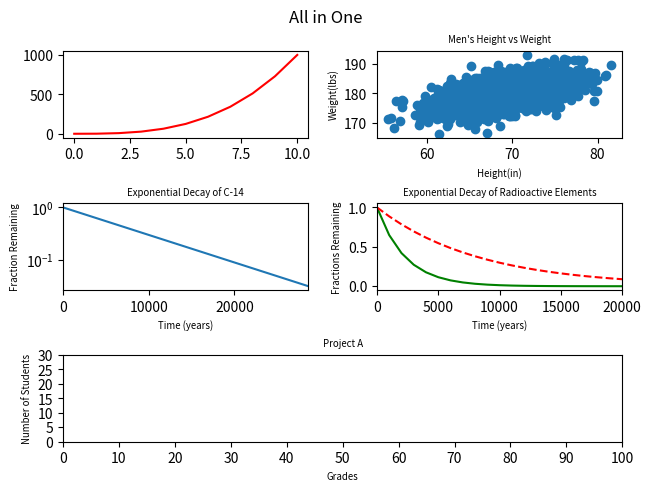

Python code for this plot: (Note: this script raises an exception after producing the figure.)
#!/usr/bin/env python3
import numpy as np
import matplotlib.pyplot as plt

y0 = np.arange(0, 11) ** 3

mean = [69, 0]
cov = [[15, 8], [8, 15]]
np.random.seed(5)
x1, y1 = np.random.multivariate_normal(mean, cov, 2000).T
y1 += 180

x2 = np.arange(0, 28651, 5730)
r2 = np.log(0.5)
t2 = 5730
y2 = np.exp((r2 / t2) * x2)

x3 = np.arange(0, 21000, 1000)
r3 = np.log(0.5)
t31 = 5730
t32 = 1600
y31 = np.exp((r3 / t31) * x3)
y32 = np.exp((r3 / t32) * x3)

np.random.seed(5)
student_grades = np.random.normal(68, 15, 50)

fig = plt.figure(constrained_layout=True)
gs = fig.add_gridspec(3, 2)
ax1 = fig.add_subplot(gs[0, 0])
ax2 = fig.add_subplot(gs[0, 1])
ax3 = fig.add_subplot(gs[1, 0])
ax4 = fig.add_subplot(gs[1, 1])
ax5 = fig.add_subplot(gs[2, :])

fig.suptitle("All in One")

"""Task 0 chart"""
ax1.plot(y0, "r")

"""task 2 chart"""
ax2.scatter(x1, y1)
ax2.set_title("Men's Height vs Weight", fontsize="x-small")
ax2.set_ylabel("Weight(lbs)", fontsize="x-small")
ax2.set_xlabel("Height(in)", fontsize="x-small")

"""Task 3 chart"""
ax3.set_xlim(0, 28650)
ax3.set_title("Exponential Decay of C-14", fontsize="x-small")
ax3.set_ylabel("Fraction Remaining", fontsize="x-small")
ax3.set_xlabel("Time (years)", fontsize="x-small")
ax3.plot(x2, y2)
ax3.set_yscale('symlog', linthresh=0.01)

"""Task 4 chart"""
ax4.set_xlabel("Time (years)", fontsize="x-small")
ax4.set_ylabel("Fractions Remaining", fontsize="x-small")
ax4.set_title("Exponential Decay of Radioactive Elements", fontsize="x-small")
ax4.set_xlim(0, 20000)
ax4.plot(x3, y32, "g-", label="Ra-226")
ax4.plot(x3, y31, "r--", label="C-14")

"""Task 5 chart"""
ax5.set_title("Project A", fontsize="x-small")
ax5.set_xlabel("Grades", fontsize="x-small")
ax5.set_ylabel("Number of Students", fontsize="x-small")
xtick = np.arange(0, 101, 10)
ytick = np.arange(0, 31, 5)
ax5.set_xlim(0, 100)
ax5.set_ylim(0, 30)
ax5.set_xticks(xtick)
ax5.set_yticks(ytick)
ax5.set_xticklabels(xtick, Fontsize="x-small")
ax5.set_yticklabels(ytick, Fontsize="x-small")
ax5.hist(student_grades, range=(0, 100))
fig.tight_layout()
